Image classification data set "image" (Soedirman-Machine-Learning/rice-varieties-classification on GitHub). Class labels (4): basmathi, Cilamaya rice, Ketan glutinous rice, Pandanwangi rice.

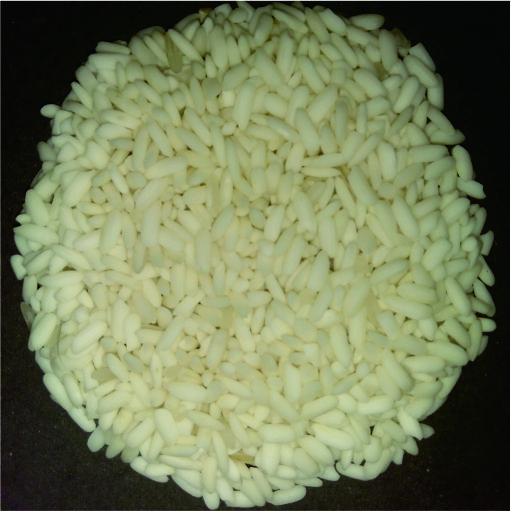
Label: Ketan glutinous rice

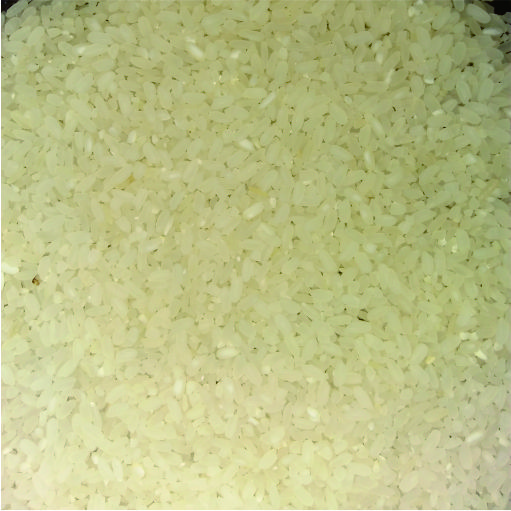
Label: Pandanwangi rice

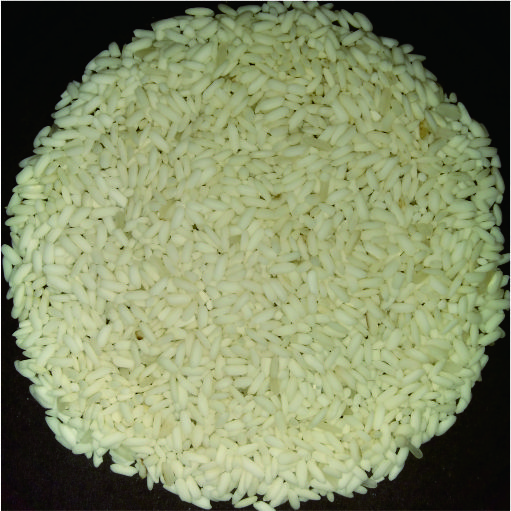
Label: Ketan glutinous rice

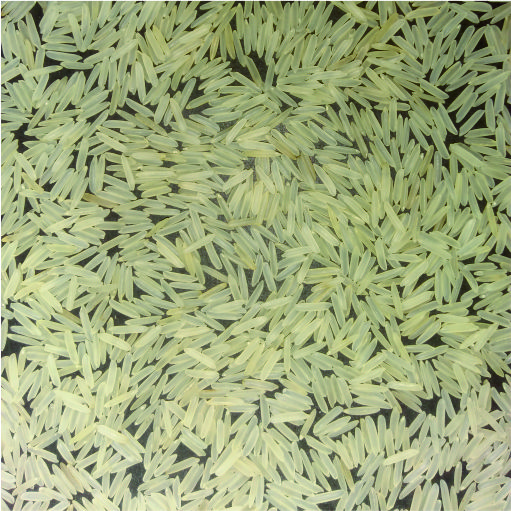
Label: basmathi

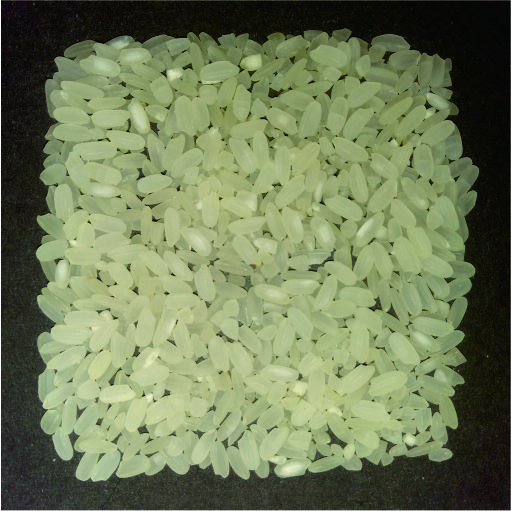
Label: Pandanwangi rice

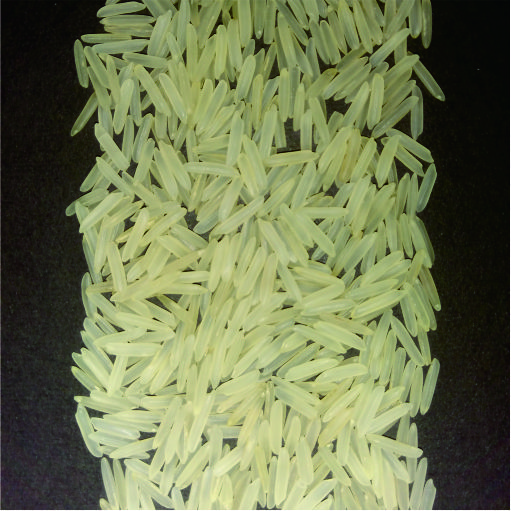
Label: basmathi
